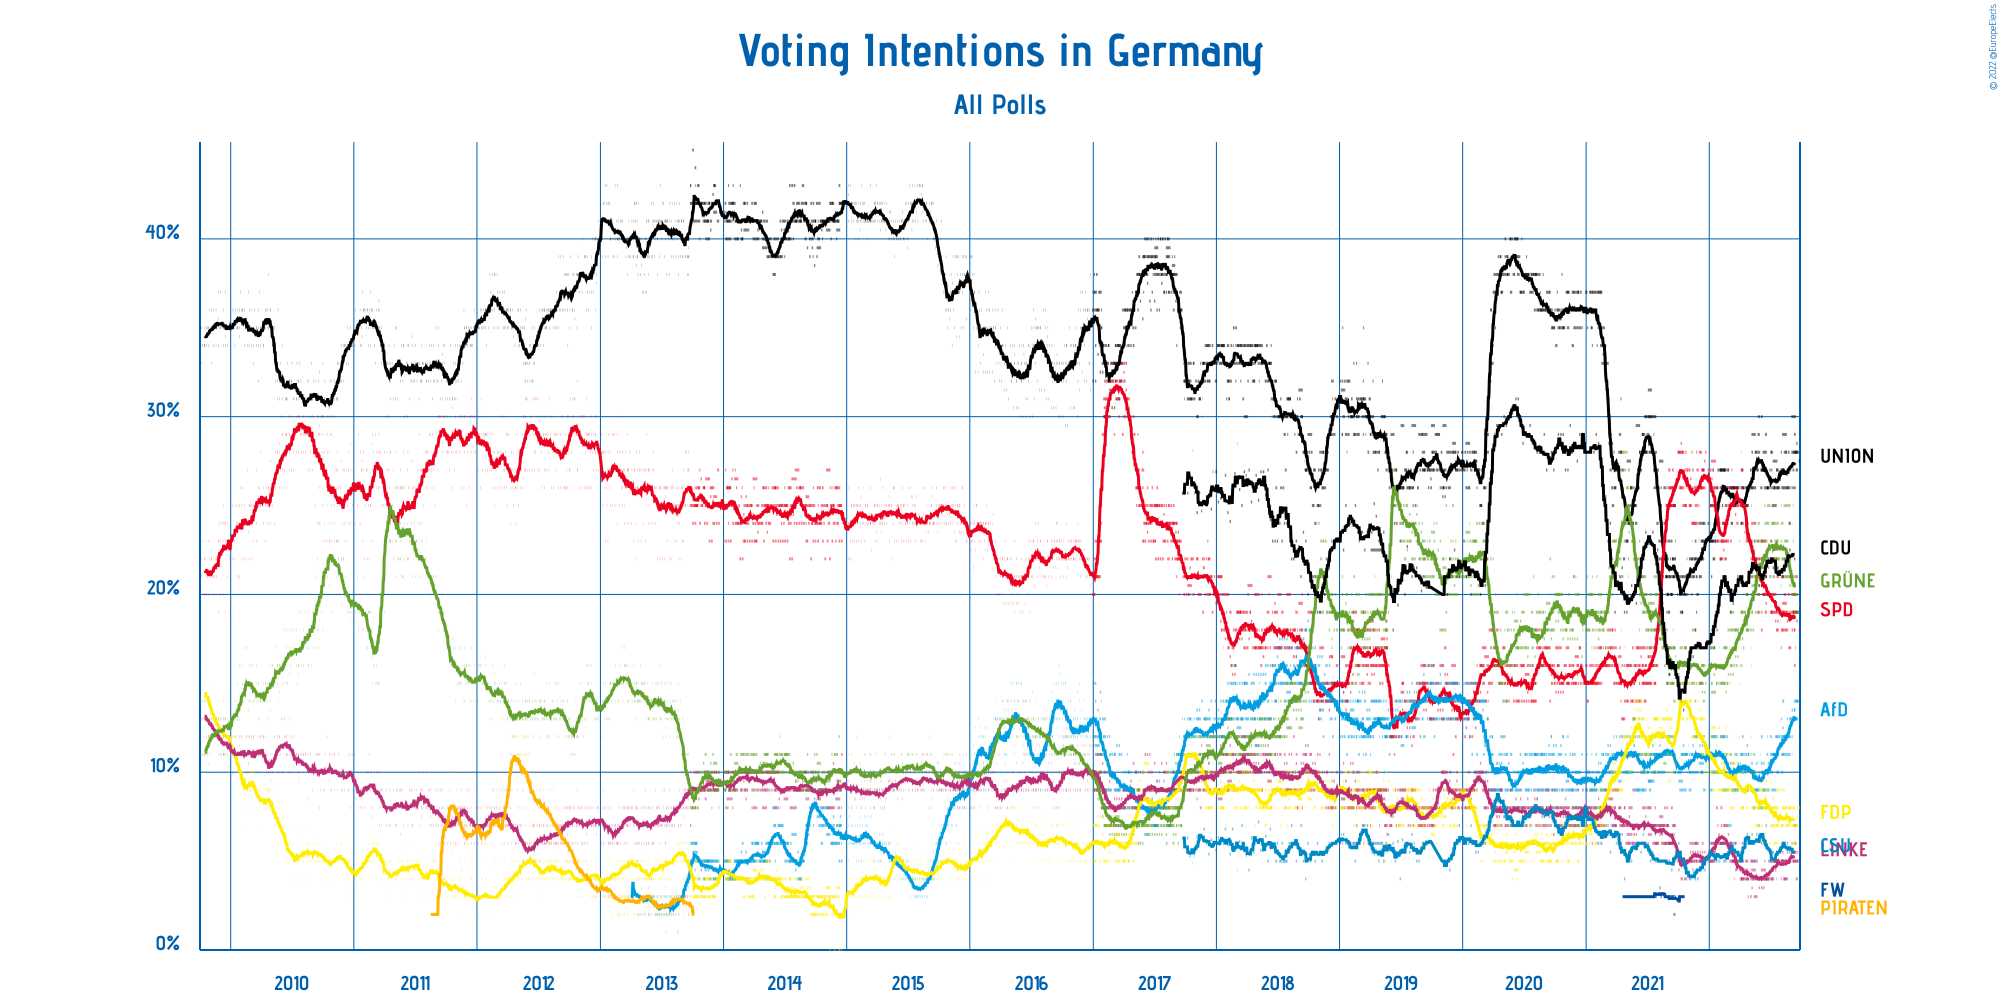

Data behind this chart, as committed beside it:
Polling Firm, Commissioners, Fieldwork Start, Fieldwork End, Scope, Sample Size, Sample Size Qualification, Participation, Precision, Union, SPD, Alternative für Deutschland, FDP, DIE LINKE, BÜNDNIS 90/DIE GRÜNEN, CDU, CSU, Piratenpartei Deutschland, Freie Wähler, Other
INSA and YouGov, , 2022-09-23, 2022-09-26, National, 2102, Provided, Not Available, 0.5%, 27.5%, 18%, 15%, 8%, 5.5%, 19.5%, Not Available, Not Available, Not Available, Not Available, 6.5%
INSA and YouGov, , 2022-09-19, 2022-09-23, National, 1255, Provided, Not Available, 1%, 28%, 19%, 14%, 8%, 5%, 19%, Not Available, Not Available, Not Available, Not Available, 7%
Kantar, , 2022-09-14, 2022-09-20, National, 1444, Provided, Not Available, 1%, 27%, 19%, 14%, 7%, 5%, 20%, Not Available, Not Available, Not Available, Not Available, 8%
GMS, , 2022-09-14, 2022-09-20, National, 1003, Provided, Not Available, 1%, 28%, 21%, 13%, 7%, 4%, 20%, Not Available, Not Available, Not Available, Not Available, 9%
INSA and YouGov, , 2022-09-16, 2022-09-19, National, 2080, Provided, Not Available, 0.5%, 28.5%, 18.5%, 14%, 7.5%, 5.5%, 19%, Not Available, Not Available, Not Available, Not Available, 7%
INSA and YouGov, , 2022-09-09, 2022-09-12, National, 2039, Provided, Not Available, 0.5%, Not Available, 18%, 13.5%, 8%, 5.5%, 20%, 22%, 6%, Not Available, Not Available, 7%
Forsa, , 2022-09-13, 2022-09-19, National, 2506, Provided, Not Available, 1%, 28%, 19%, 13%, 7%, 5%, 19%, Not Available, Not Available, Not Available, Not Available, 9%
INSA and YouGov, , 2022-09-12, 2022-09-16, National, 1476, Provided, Not Available, 1%, 28%, 19%, 13%, 7%, 6%, 19%, Not Available, Not Available, Not Available, Not Available, 8%
Infratest dimap, , 2022-09-13, 2022-09-14, National, 1224, Provided, Not Available, 1%, 28%, 17%, 14%, 7%, 5%, 21%, Not Available, Not Available, Not Available, Not Available, 8%
Allensbach, , 2022-09-01, 2022-09-14, National, 1030, Provided, Not Available, 0.5%, 30%, 20%, 13%, 7%, 5.5%, 19%, Not Available, Not Available, Not Available, Not Available, 5.5%
YouGov, , 2022-09-09, 2022-09-13, National, 1635, Provided, Not Available, 1%, 29%, 16%, 14%, 6%, 7%, 19%, Not Available, Not Available, Not Available, Not Available, 8%
Kantar, , 2022-09-07, 2022-09-13, National, 1443, Provided, Not Available, 1%, 26%, 20%, 13%, 7%, 5%, 21%, Not Available, Not Available, Not Available, Not Available, 8%
Forsa, , 2022-09-06, 2022-09-13, National, 2501, Provided, Not Available, 1%, 28%, 19%, 13%, 6%, 5%, 20%, Not Available, Not Available, Not Available, Not Available, 9%
INSA and YouGov, , 2022-09-09, 2022-09-12, National, 2039, Provided, Not Available, 0.5%, 28%, 18%, 13.5%, 8%, 5.5%, 20%, Not Available, Not Available, Not Available, Not Available, 7%
INSA and YouGov, , 2022-09-05, 2022-09-09, National, 1443, Provided, Not Available, 1%, 27%, 19%, 13%, 8%, 5%, 20%, Not Available, Not Available, Not Available, Not Available, 8%
Forschungsgruppe Wahlen, , 2022-09-06, 2022-09-08, National, 1299, Provided, 75.0%, 1%, 28%, 19%, 13%, 6%, 5%, 23%, Not Available, Not Available, Not Available, Not Available, 6%
Kantar, , 2022-09-06, 2022-09-06, National, 1416, Provided, Not Available, 1%, 25%, 20%, 12%, 8%, 5%, 21%, Not Available, Not Available, Not Available, Not Available, 9%
INSA and YouGov, , 2022-09-02, 2022-09-05, National, 2004, Provided, Not Available, 0.5%, 28%, 18%, 13.5%, 7.5%, 5.5%, 20.5%, Not Available, Not Available, Not Available, Not Available, 7%
Forsa, , 2022-09-05, 2022-09-05, National, 2500, Provided, 75.0%, 1%, 26%, 18%, 11%, 7%, 5%, 24%, Not Available, Not Available, Not Available, Not Available, 9%
Ipsos, , 2022-09-02, 2022-09-04, National, 1000, Provided, Not Available, 1%, 26%, 19%, 12%, 8%, 6%, 21%, Not Available, Not Available, Not Available, Not Available, 8%
INSA and YouGov, , 2022-09-02, 2022-09-02, National, 1203, Provided, Not Available, 1%, 28%, 19%, 13%, 8%, 5%, 20%, Not Available, Not Available, Not Available, Not Available, 7%
Infratest dimap, , 2022-08-29, 2022-08-31, National, 1324, Provided, Not Available, 1%, 27%, 17%, 13%, 8%, 5%, 22%, Not Available, Not Available, Not Available, Not Available, 8%
Kantar, , 2022-08-24, 2022-08-30, National, 1411, Provided, Not Available, 1%, 24%, 21%, 12%, 8%, 5%, 22%, Not Available, Not Available, Not Available, Not Available, 8%
INSA and YouGov, , 2022-08-26, 2022-08-29, National, 2138, Provided, Not Available, 0.5%, Not Available, 19%, 13%, 8%, 5.5%, 20.5%, 22.5%, 5%, Not Available, Not Available, 6.5%
Forsa, , 2022-08-23, 2022-08-29, National, 2503, Provided, 75.0%, 1%, 26%, 17%, 11%, 7%, 5%, 25%, Not Available, Not Available, Not Available, Not Available, 9%
INSA and YouGov, , 2022-08-22, 2022-08-26, National, 1204, Provided, Not Available, 1%, 28%, 20%, 12%, 8%, 5%, 21%, Not Available, Not Available, Not Available, Not Available, 6%
Kantar, , 2022-08-17, 2022-08-23, National, 1431, Provided, Not Available, 1%, 26%, 19%, 12%, 7%, 5%, 23%, Not Available, Not Available, Not Available, Not Available, 8%
INSA and YouGov, , 2022-08-19, 2022-08-22, National, 2091, Provided, Not Available, 0.5%, Not Available, 18.5%, 13%, 7.5%, 5.5%, 21%, 22%, 6%, Not Available, Not Available, 6.5%
Forsa, , 2022-08-16, 2022-08-22, National, 2505, Provided, 75.0%, 1%, 26%, 18%, 11%, 7%, 4%, 25%, Not Available, Not Available, Not Available, Not Available, 9%
INSA and YouGov, , 2022-08-15, 2022-08-19, National, 1427, Provided, Not Available, 1%, 28%, 19%, 12%, 8%, 5%, 21%, Not Available, Not Available, Not Available, Not Available, 7%
Allensbach, , 2022-08-05, 2022-08-18, National, 1038, Provided, Not Available, 0.5%, 29%, 19.5%, 12%, 8%, 5%, 21%, Not Available, Not Available, Not Available, Not Available, 5.5%
Infratest dimap, , 2022-08-16, 2022-08-17, National, 1273, Provided, Not Available, 1%, 28%, 18%, 12%, 7%, 4%, 23%, Not Available, Not Available, Not Available, Not Available, 8%
Kantar, , 2022-08-10, 2022-08-16, National, 1429, Provided, Not Available, 1%, 28%, 20%, 12%, 6%, 4%, 23%, Not Available, Not Available, Not Available, Not Available, 7%
INSA and YouGov, , 2022-08-12, 2022-08-15, National, 2146, Provided, Not Available, 1%, Not Available, 19%, 12%, 8%, 5%, 22%, 22%, 6%, Not Available, Not Available, 6%
Forsa, , 2022-08-09, 2022-08-15, National, 2500, Provided, 72.0%, 1%, 26%, 18%, 11%, 6%, 4%, 25%, Not Available, Not Available, Not Available, Not Available, 10%
INSA and YouGov, , 2022-08-08, 2022-08-12, National, 1502, Provided, Not Available, 1%, 27%, 19%, 12%, 9%, 5%, 22%, Not Available, Not Available, Not Available, Not Available, 6%
Forschungsgruppe Wahlen, , 2022-08-09, 2022-08-11, National, 1389, Provided, 75.0%, 1%, 26%, 19%, 12%, 7%, 4%, 26%, Not Available, Not Available, Not Available, Not Available, 6%
YouGov, , 2022-08-05, 2022-08-10, National, 1595, Provided, Not Available, 1%, 27%, 19%, 14%, 6%, 6%, 21%, Not Available, Not Available, Not Available, Not Available, 8%
Kantar, , 2022-08-03, 2022-08-09, National, 1422, Provided, Not Available, 1%, 27%, 21%, 11%, 7%, 5%, 22%, Not Available, Not Available, Not Available, Not Available, 7%
Ipsos, , 2022-08-05, 2022-08-08, National, 1000, Provided, Not Available, 1%, 27%, 19%, 11%, 8%, 5%, 22%, Not Available, Not Available, Not Available, Not Available, 8%
INSA and YouGov, , 2022-08-05, 2022-08-08, National, 2099, Provided, Not Available, 0.5%, Not Available, 18%, 12.5%, 8%, 5.5%, 21.5%, 21%, 6%, Not Available, Not Available, 7.5%
Forsa, , 2022-08-02, 2022-08-08, National, 2504, Provided, 74.0%, 1%, 26%, 18%, 10%, 7%, 5%, 24%, Not Available, Not Available, Not Available, Not Available, 10%
INSA and YouGov, , 2022-08-01, 2022-08-05, National, 1701, Provided, Not Available, 1%, 27%, 19%, 12%, 9%, 5%, 21%, Not Available, Not Available, Not Available, Not Available, 7%
Infratest dimap, , 2022-08-01, 2022-08-03, National, 1313, Provided, Not Available, 1%, 28%, 17%, 13%, 7%, 4%, 23%, Not Available, Not Available, Not Available, Not Available, 8%
Kantar, , 2022-08-02, 2022-08-02, National, 1426, Provided, Not Available, 1%, 25%, 21%, 11%, 6%, 5%, 23%, Not Available, Not Available, Not Available, Not Available, 9%
INSA and YouGov, , 2022-08-01, 2022-08-01, National, 2144, Provided, Not Available, 0.5%, Not Available, 18.5%, 12%, 8%, 5%, 22%, 20.5%, 6%, Not Available, Not Available, 8%
Forsa, , 2022-08-01, 2022-08-01, National, 2504, Provided, Not Available, 1%, 27%, 18%, 10%, 7%, 5%, 24%, Not Available, Not Available, Not Available, Not Available, 9%
INSA and YouGov, , 2022-07-25, 2022-07-29, National, 1202, Provided, Not Available, 1%, 26%, 19%, 12%, 9%, 5%, 22%, Not Available, Not Available, Not Available, Not Available, 7%
Kantar, , 2022-07-19, 2022-07-26, National, 1413, Provided, Not Available, 1%, 26%, 21%, 11%, 7%, 5%, 22%, Not Available, Not Available, Not Available, Not Available, 8%
INSA and YouGov, , 2022-07-22, 2022-07-25, National, 2043, Provided, Not Available, 0.5%, Not Available, 18.5%, 12%, 8%, 5%, 22%, 21.5%, 5%, Not Available, Not Available, 8%
GMS, , 2022-07-20, 2022-07-25, National, 1005, Provided, Not Available, 1%, 27%, 18%, 10%, 9%, 5%, 23%, Not Available, Not Available, Not Available, Not Available, 8%
Forsa, , 2022-07-19, 2022-07-25, National, 2510, Provided, 78.0%, 1%, 26%, 19%, 10%, 6%, 5%, 24%, Not Available, Not Available, Not Available, Not Available, 10%
INSA and YouGov, , 2022-07-18, 2022-07-22, National, 1501, Provided, Not Available, 1%, 27%, 18%, 12%, 8%, 5%, 23%, Not Available, Not Available, Not Available, Not Available, 7%
Allensbach, , 2022-07-08, 2022-07-21, National, 1006, Provided, Not Available, 0.5%, 27.5%, 22%, 11%, 7%, 5%, 22%, Not Available, Not Available, Not Available, Not Available, 5.5%
Infratest dimap, , 2022-07-19, 2022-07-20, National, 1210, Provided, Not Available, 1%, 27%, 19%, 12%, 7%, 4%, 22%, Not Available, Not Available, Not Available, Not Available, 9%
Kantar, , 2022-07-13, 2022-07-19, National, 1392, Provided, Not Available, 1%, 25%, 19%, 11%, 8%, 5%, 23%, Not Available, Not Available, Not Available, Not Available, 9%
INSA and YouGov, , 2022-07-15, 2022-07-18, National, 2062, Provided, Not Available, 0.5%, Not Available, 18.5%, 12%, 8%, 4.5%, 22%, 21.5%, 5%, Not Available, Not Available, 8.5%
Forsa, , 2022-07-12, 2022-07-18, National, 2501, Provided, Not Available, 1%, 26%, 20%, 9%, 6%, 5%, 24%, Not Available, Not Available, Not Available, Not Available, 10%
INSA and YouGov, , 2022-07-11, 2022-07-15, National, 1277, Provided, Not Available, 1%, 26%, 19%, 11%, 8%, 5%, 22%, Not Available, Not Available, Not Available, Not Available, 9%
Forschungsgruppe Wahlen, , 2022-07-12, 2022-07-14, National, 1167, Provided, 75.0%, 1%, 26%, 21%, 11%, 6%, 5%, 25%, Not Available, Not Available, Not Available, Not Available, 6%
... 2,937 more rows
